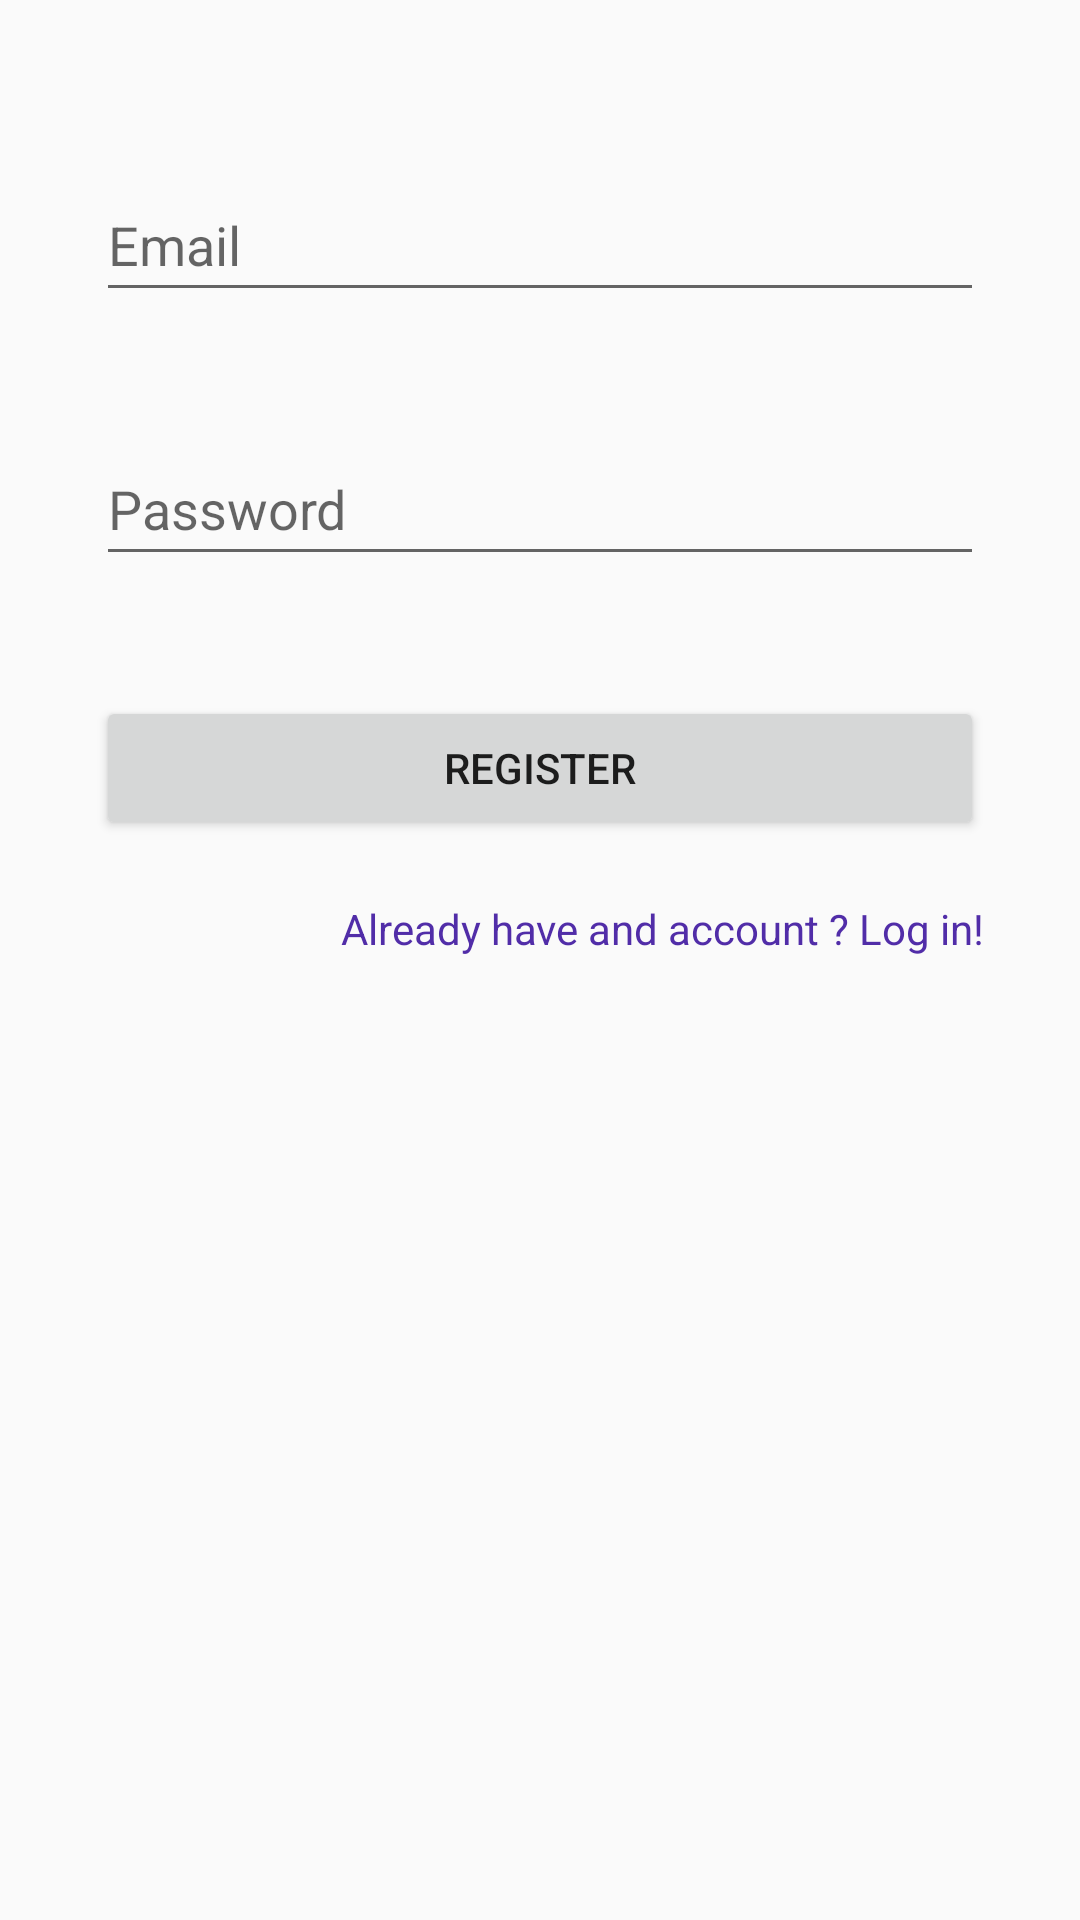

Android layout source for this screen:
<!-- AndroidManifest.xml: activity theme Theme.LifeAssist -->
<!-- res/layout/activity_register.xml -->
<?xml version="1.0" encoding="utf-8"?>
<androidx.constraintlayout.widget.ConstraintLayout xmlns:android="http://schemas.android.com/apk/res/android"
    xmlns:app="http://schemas.android.com/apk/res-auto"
    xmlns:tools="http://schemas.android.com/tools"
    android:layout_width="match_parent"
    android:layout_height="match_parent"
    android:padding="16dp"
    android:gravity="center">

    <EditText
        android:id="@+id/emailInput"
        android:layout_width="0dp"
        android:layout_height="wrap_content"
        android:layout_marginStart="16dp"
        android:layout_marginTop="40dp"
        android:layout_marginEnd="16dp"
        android:hint="@string/email_hint"
        android:inputType="textEmailAddress"
        android:minHeight="48dp"
        app:layout_constraintEnd_toEndOf="parent"
        app:layout_constraintHorizontal_bias="0.0"
        app:layout_constraintStart_toStartOf="parent"
        app:layout_constraintTop_toTopOf="parent" />

    <EditText
        android:id="@+id/passwordInput"
        android:layout_width="0dp"
        android:layout_height="wrap_content"
        android:layout_marginStart="16dp"
        android:layout_marginTop="40dp"
        android:layout_marginEnd="16dp"
        android:hint="@string/password_hint"
        android:inputType="textPassword"
        android:minHeight="48dp"
        app:layout_constraintEnd_toEndOf="parent"
        app:layout_constraintHorizontal_bias="1.0"
        app:layout_constraintStart_toStartOf="parent"
        app:layout_constraintTop_toBottomOf="@+id/emailInput" />

    <Button
        android:id="@+id/registerButton"
        android:layout_width="0dp"
        android:layout_height="wrap_content"
        android:layout_marginStart="16dp"
        android:layout_marginTop="40dp"
        android:layout_marginEnd="16dp"
        android:text="@string/register_button"
        app:layout_constraintEnd_toEndOf="parent"
        app:layout_constraintHorizontal_bias="0.0"
        app:layout_constraintStart_toStartOf="parent"
        app:layout_constraintTop_toBottomOf="@+id/passwordInput" />

    <TextView
        android:id="@+id/loginLink"
        android:layout_width="wrap_content"
        android:layout_height="wrap_content"
        android:layout_marginTop="20dp"
        android:layout_marginEnd="16dp"
        android:clickable="true"
        android:focusable="true"
        android:focusableInTouchMode="true"
        android:minHeight="48dp"
        android:text="@string/login_link"
        android:textAlignment="center"
        android:textColor="#512DA8"
        app:layout_constraintEnd_toEndOf="parent"
        app:layout_constraintTop_toBottomOf="@+id/registerButton"
        tools:ignore="MissingConstraints" />
</androidx.constraintlayout.widget.ConstraintLayout>
<!-- resources referenced by this layout -->
<resources>
  <string name="email_hint">Email</string>
  <string name="login_link">Already have and account ? Log in!</string>
  <string name="password_hint">Password</string>
  <string name="register_button">Register</string>
  <style name="Theme.LifeAssist" parent="Theme.AppCompat.Light.NoActionBar">
          <item name="colorPrimary">@color/purple_500</item>
          <item name="colorPrimaryDark">@color/purple_700</item>
          <item name="colorAccent">@color/teal_200</item>
          </style>
  <!-- not gathered from this repository: default colours our renderer supplied (Android Studio template values) -->
  <color name="purple_500">#FF6200EE</color>
  <color name="purple_700">#FF3700B3</color>
  <color name="teal_200">#FF03DAC5</color>
</resources>
